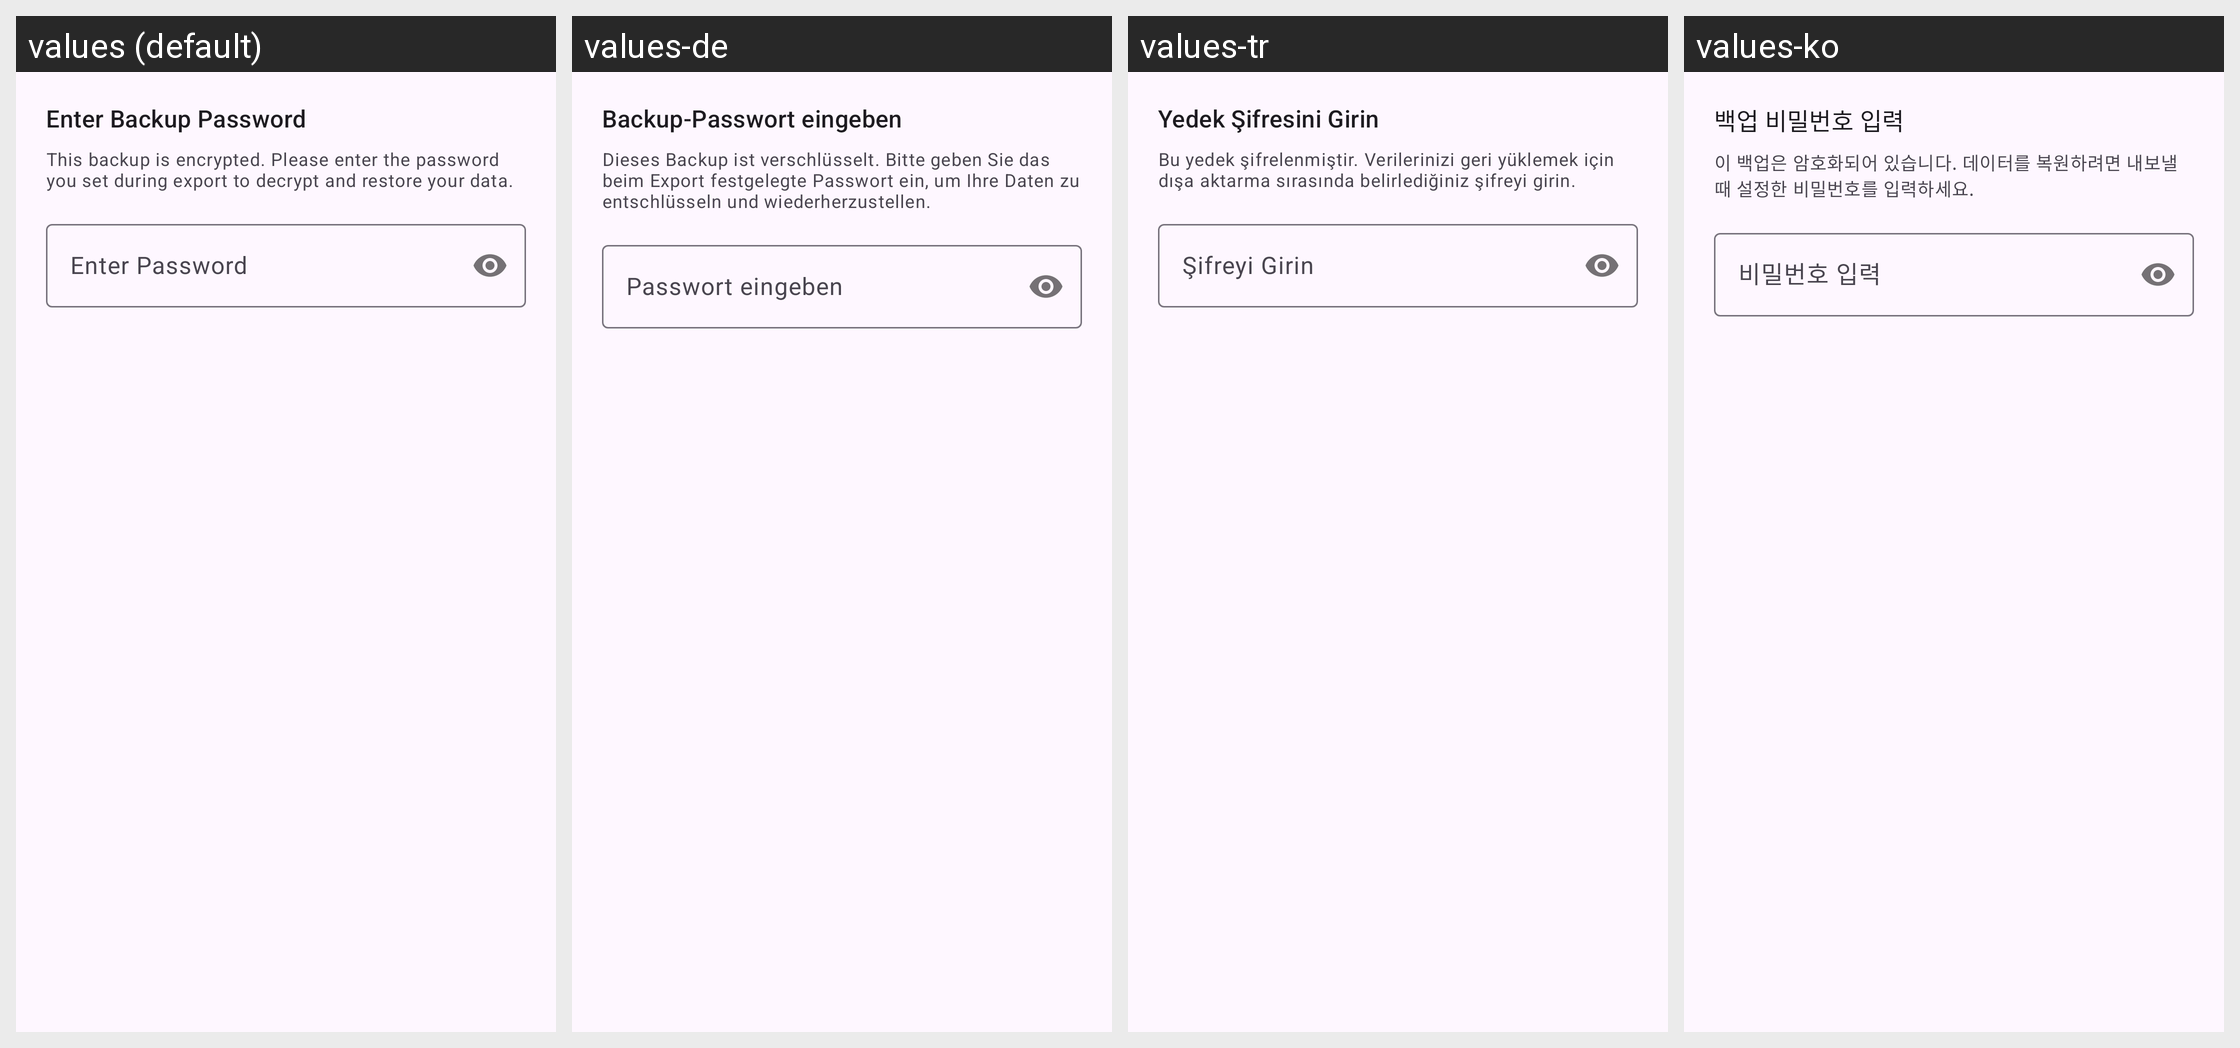

Strings drawn on this Android screen and how each of the app's shown locales translates them:
Android screen res/layout/dialog_import_backup.xml rendered under 4 locales, left to right: values (default), values-de, values-tr, values-ko. Device: Nexus 5 (rendered at 1080×1920; each locale shown at half size, 540×960, under a caption strip naming it); theme Theme.NotiVault.
Other locales in the repository, not shown: values-ar, values-es, values-fr, values-id, values-in, values-it, values-ja, values-pl, values-pt-rBR, values-ru, values-zh-rCN.
Strings drawn on this screen, with the default value and each locale's value (text and hints the layout hard-codes, and strings that could not be matched under every locale, appear in the picture but are not listed):

dialog_import_password_title
  values: Enter Backup Password
  values-de: Backup-Passwort eingeben
  values-tr: Yedek Şifresini Girin
  values-ko: 백업 비밀번호 입력

dialog_import_password_desc
  values: This backup is encrypted. Please enter the password you set during export to decrypt and restore your data.
  values-de: Dieses Backup ist verschlüsselt. Bitte geben Sie das beim Export festgelegte Passwort ein, um Ihre Daten zu entschlüsseln und wiederherzustellen.
  values-tr: Bu yedek şifrelenmiştir. Verilerinizi geri yüklemek için dışa aktarma sırasında belirlediğiniz şifreyi girin.
  values-ko: 이 백업은 암호화되어 있습니다. 데이터를 복원하려면 내보낼 때 설정한 비밀번호를 입력하세요.

hint_enter_password
  values: Enter Password
  values-de: Passwort eingeben
  values-tr: Şifreyi Girin
  values-ko: 비밀번호 입력
